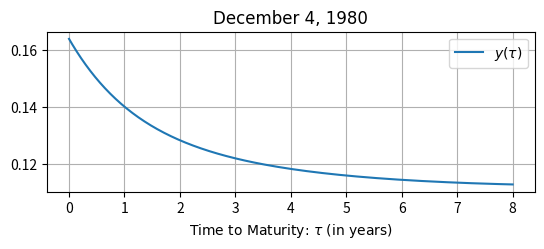

The matplotlib source for this figure: (Note: this script raises an exception after producing the figure.)
from matplotlib import pyplot as plt
import math as m
import numpy as np
from scipy.integrate import solve_ivp

#parameters
N=3
method='RK45'
# RK23 or RK45: non-stiff#
# method='Radau'# Radau or BDF or LSODA: stiff

#Function to Set Size of Plot Axes
def set_size(w,h, ax=None):
    """ w, h: width, height in inches """
    if not ax: ax=plt.gca()
    l = ax.figure.subplotpars.left
    r = ax.figure.subplotpars.right
    t = ax.figure.subplotpars.top
    b = ax.figure.subplotpars.bottom
    figw = float(w)/(r-l)
    figh = float(h)/(t-b)
    ax.figure.set_size_inches(figw, figh)
    
from matplotlib import rcParams
rcParams.update({'figure.autolayout': True})
########################################################################

#global data structures#

# main
K=np.zeros([N,N])
Kt=np.zeros([N,N])
beta=np.zeros([N,N])
Sig=np.zeros([N,N])

Theta=np.zeros([N])
Thetat=np.zeros([N])
alpha=np.zeros([N])
kap=np.zeros([N])
mu=np.zeros([N])
sig=np.zeros([N])
lam=np.zeros([N])
deltay=np.zeros([N])
r=np.zeros([N])
Y=np.zeros([N])

fntrl=np.zeros([N+1])
yntrl=np.zeros([N+1])
# A, B[0:N-1]#
# ntrlfunc
KtTB=np.zeros([N])
SigTB=np.zeros([N])
SigTBsq=np.zeros([N])
T=8  # bond maturity


Y[0]=0.11   #Short Rate
Y[1]=0.039   #Mean Rate 
Y[2]=0.015  #Volatility
kap[0]=1.4298
kap[1]=0.01694
kap[2]=0.0351
mu[0]=0.04374
mu[1]=0.00253
mu[2]=0.003209
sig[0]=0.16049 
sig[1]=0.1054 
sig[2]=0.0496
lam[0]=-0.2468
lam[1]=0.03411
lam[2]=-0.1569

delta0=0.0
deltay[0]=1.0
deltay[1]=1.0
deltay[2]=1.0

beta[0,0]=1.0   #  beta_0
beta[1,0]=0.0
beta[2,0]=0.0
beta[0,1]=0.0   #  beta_1
beta[1,1]=1.0
beta[2,1]=0.0
beta[0,2]=0.0   # beta_2
beta[1,2]=0.0
beta[2,2]=1.0

for i in range(N):
    K[ i,i]=kap[i]
    Sig[ i,i]=sig[i]
    Kt[i,i]=kap[i]+lam[i]
    Theta[ i]=mu[i]
    Thetat[i]=Theta[i]*K[i,i]/Kt[i,i]
    
########################################################################

###Functions 17 and 18 from Huang and Yu that are to be integrated.###
def ntrlfunc(t,y):  # A=y[0], B[0:N-1]=y[1:N]
    for i in range(N):
        KtTB[i]=0.0
        SigTB[i]=0.0
        for j in range(N):
            KtTB[i]+=Kt[j,i]*y[i+1] # KtT B
            SigTB[i]+=Sig[j,i]*y[i+1]   # SigT B

    for i in range(N):
        SigTBsq[i]=SigTB[i]*SigTB[i]    # ( [SigT B]_j )^2

    fntrl[0]=-delta0;
    for j in range(N):
        fntrl[0]+=-Thetat[j]*KtTB[j]+0.5*SigTBsq[j]*alpha[j]    #  y[0] 

    for i in range(N):
        fntrl[i+1]=-KtTB[i]+deltay[i]
        for j in range(N):
            fntrl[i+1]+=-0.5*SigTBsq[j]*beta[i,j]   #  y[1:N] 

    return fntrl
########################################################################
 
ntol=30
tolmax=1e-3
tolmin=1e-12
ltolmax=np.log10(tolmax)
ltolmin=np.log10(tolmin)
dltol=(ltolmax-ltolmin)/ntol
errs=np.zeros([ntol+1,3])
for counter in range(-1,ntol+1):
    if counter==-1: # reference solution
        ltol=ltolmin-1
    else:
        itol=ntol-counter
        ltol=ltolmin+itol*dltol
    tol=10**ltol
    #print(counter,'tol',tol)

    rtol=tol
    atol=tol
    # Initialise A, B[0:N-1]
    for i in range(N+1):
        yntrl[i]=0.0
        #   ABCD
        #  [0,    1,.....,N,     N+1,   N+2,........,2N+1]
    ytmntrl=delta0
    for j in range(N):
        ytmntrl+=deltay[j]*Y[j] #Before EQ15, r(t)=d0+dT_y.y(t)
    # start risk ntrl integration

    t=0.0
    ti=T
    #integrates using equations 17 and 18 from Huang & Yu
    sol=solve_ivp(fun=ntrlfunc, t_span=(t,ti), rtol=rtol, atol=atol
                  ,y0=yntrl, method=method)

    #pick out terminal values
    t=sol.t[-1]
    yntrl=sol.y.T[-1]
    yntrlall=sol.y #All Solution Values
    At=-yntrlall[0]
    Bt1=yntrlall[1]
    Bt2=yntrlall[2]
    Bt3=yntrlall[3]
    ######
    tmp1=sol.y.T
    #####
    #print(range(N))
    ytmntrl=-yntrl[0] 
    for j in range(N):
        ytmntrl+=yntrl[j+1]*Y[j]   # ytm eqn 16
        #print(ytmntrl)
    ytmntrl/=t
    P=np.exp(-ytmntrl*8)

    #print(ytmntrl)
    ####Setup for Yield Curve Plot###
    t1=[]
    t1=sol.t[:] #All time values (5417 vars)

    if counter==-1: #reference solution
        ytm_exact=ytmntrl
    else:
        errs[counter,:]=tol,sol.nfev,np.abs(ytmntrl-ytm_exact)
        print('tol{:.4e}  t{:.4e}  ytm{:.16e}  err{:.4e}'
              .format(tol,t, ytmntrl,np.abs(ytmntrl-ytm_exact)))

#### Setting up The Yield Curve: ###
yields1=np.zeros([0]) #Creating NumPy array of zeros
yields1=(Y[0]+Y[1]+Y[2]) #NumPy array of bond yields

for l in range(len(At)):
    if l>0:
        yields1=np.append(yields1,((At[l]/(t1[l])+(Bt1[l]/t1[l])*Y[0]
                        +(Bt2[l]/t1[l])*Y[1]+(Bt3[l]/t1[l])*Y[2]))) 
        #Appending yields from formula.
#########################################################################
        
###Plotting the Yield Curve###
plt.plot(sol.t,yields1,label="$y(\\tau)$")
plt.legend(loc="upper right")
plt.grid()
csfont = {'fontname':'Times New Roman'}
hfont = {'fontname':'Helvetica'}
plt.xlabel('Time to Maturity: $ \\tau$ (in years)',**hfont)
#plt.ylabel('Yield to Maturity: $ y(\\tau)$',**hfont)
plt.title('December 4, 1980',**hfont)
set_size(4.3,2)
plt.savefig('yc3.pgf')
plt.show()
#########################################################################

###Plot of Error###
plt.ylabel('error')
plt.xlabel('tol')
plt.loglog(errs[:,0],errs[:,2],'bo-')
plt.show()
#########################################################################

###Plot of the 4 Factors###
plt.plot(sol.t,sol.y[0],label="$A(\\tau)$")
plt.plot(sol.t,sol.y[1],label="$B_1(\\tau)$")
plt.plot(sol.t,sol.y[2],label="$B_2(\\tau)$")
plt.plot(sol.t,sol.y[3],label="$B_3(\\tau)$")
plt.legend(loc="upper left")


csfont = {'fontname':'Times New Roman'}
hfont = {'fontname':'Helvetica'}
plt.grid()
#plt.xlabel('',**hfont)
#plt.ylabel('Yield to Maturity: $ y(\\tau)$',**hfont)
plt.title('Factors Influencing the Yield Curve Shape',**hfont)
plt.xlabel('Time to Maturity: $ \\tau$ (in years)',**hfont)
#plt.ylabel('',**hfont)
set_size(4.3,2)
plt.savefig('4factors.pgf')
plt.show()

#########################################################################

###Plot of Actual Bond Yields from Chen 2004###
tactual=np.array([0,0.5,0.75,1,1.25,1.5,2,2.5,3,3.25,3.5,3.75,4,4.5,4.75,5
                  ,5.5,6,6.75,7,7.5])
actualyields=np.array([[.14,.145,.158],
                       [.15,.153,.152],
                       [.15,.145,.147],
                       [.139,.14,.142],
                       [.138,.14,.139],
                       [.136,.135,.137],
                       [.13,.131,.129],
                       [.128,.129,.129],
                       [.13,.125,.126],
                       [.128,.126,.128],
                       [.127, .127, .127],
                       [.1265,.1265,.127],
                       [.126,.126,.126],
                       [.125,.125,.125],
                       [.124,.124,.124],
                       [.125,.125,.125],
                       [.125,.124,.125],
                       [.124,.124,.124],
                       [.122,.122,.12],
                       [.12,.119,.12],
                       [.116,.116,.116]],dtype=object)

    
plt.scatter(np.repeat(tactual, actualyields.shape[1]), actualyields.flat
            ,label="Actual Yields")
plt.grid()
plt.title('December 4, 1980',**hfont)
plt.xlabel('Time to Maturity: $ \\tau$ (in years)',**hfont)
#plt.ylabel('',**hfont)
set_size(4.3,2)
plt.legend(loc="upper right")
plt.savefig('figure1.pgf')
plt.show()
#######################################################################
    
###Plot of Actual Yields and Yield Curve:###    
plt.scatter(np.repeat(tactual, actualyields.shape[1]), actualyields.flat
            ,color='orange',label="Actual Yields")
plt.plot(sol.t,yields1,label="$y(\\tau)$")
plt.grid()
plt.title('December 4, 1980',**hfont)
plt.xlabel('Time to Maturity: $ \\tau$ (in years)',**hfont)

set_size(4.3,2)
plt.legend(loc="upper right")
plt.savefig('yc3.pgf')
plt.show()
########################################################################

